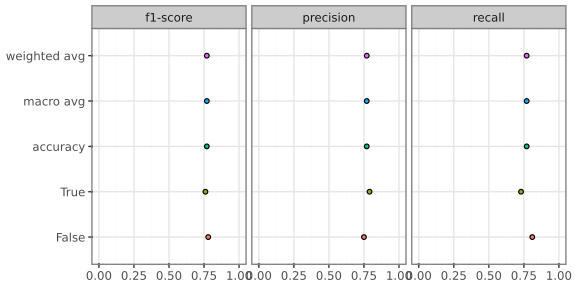

Data behind this chart, as committed beside it:
, False, True, accuracy, macro avg, weighted avg
precision, 0.75, 0.79, 0.77, 0.77, 0.77
recall, 0.81, 0.73, 0.77, 0.77, 0.77
f1-score, 0.78, 0.76, 0.77, 0.77, 0.77
support, 62.0, 62.0, 0.77, 124.0, 124.0
